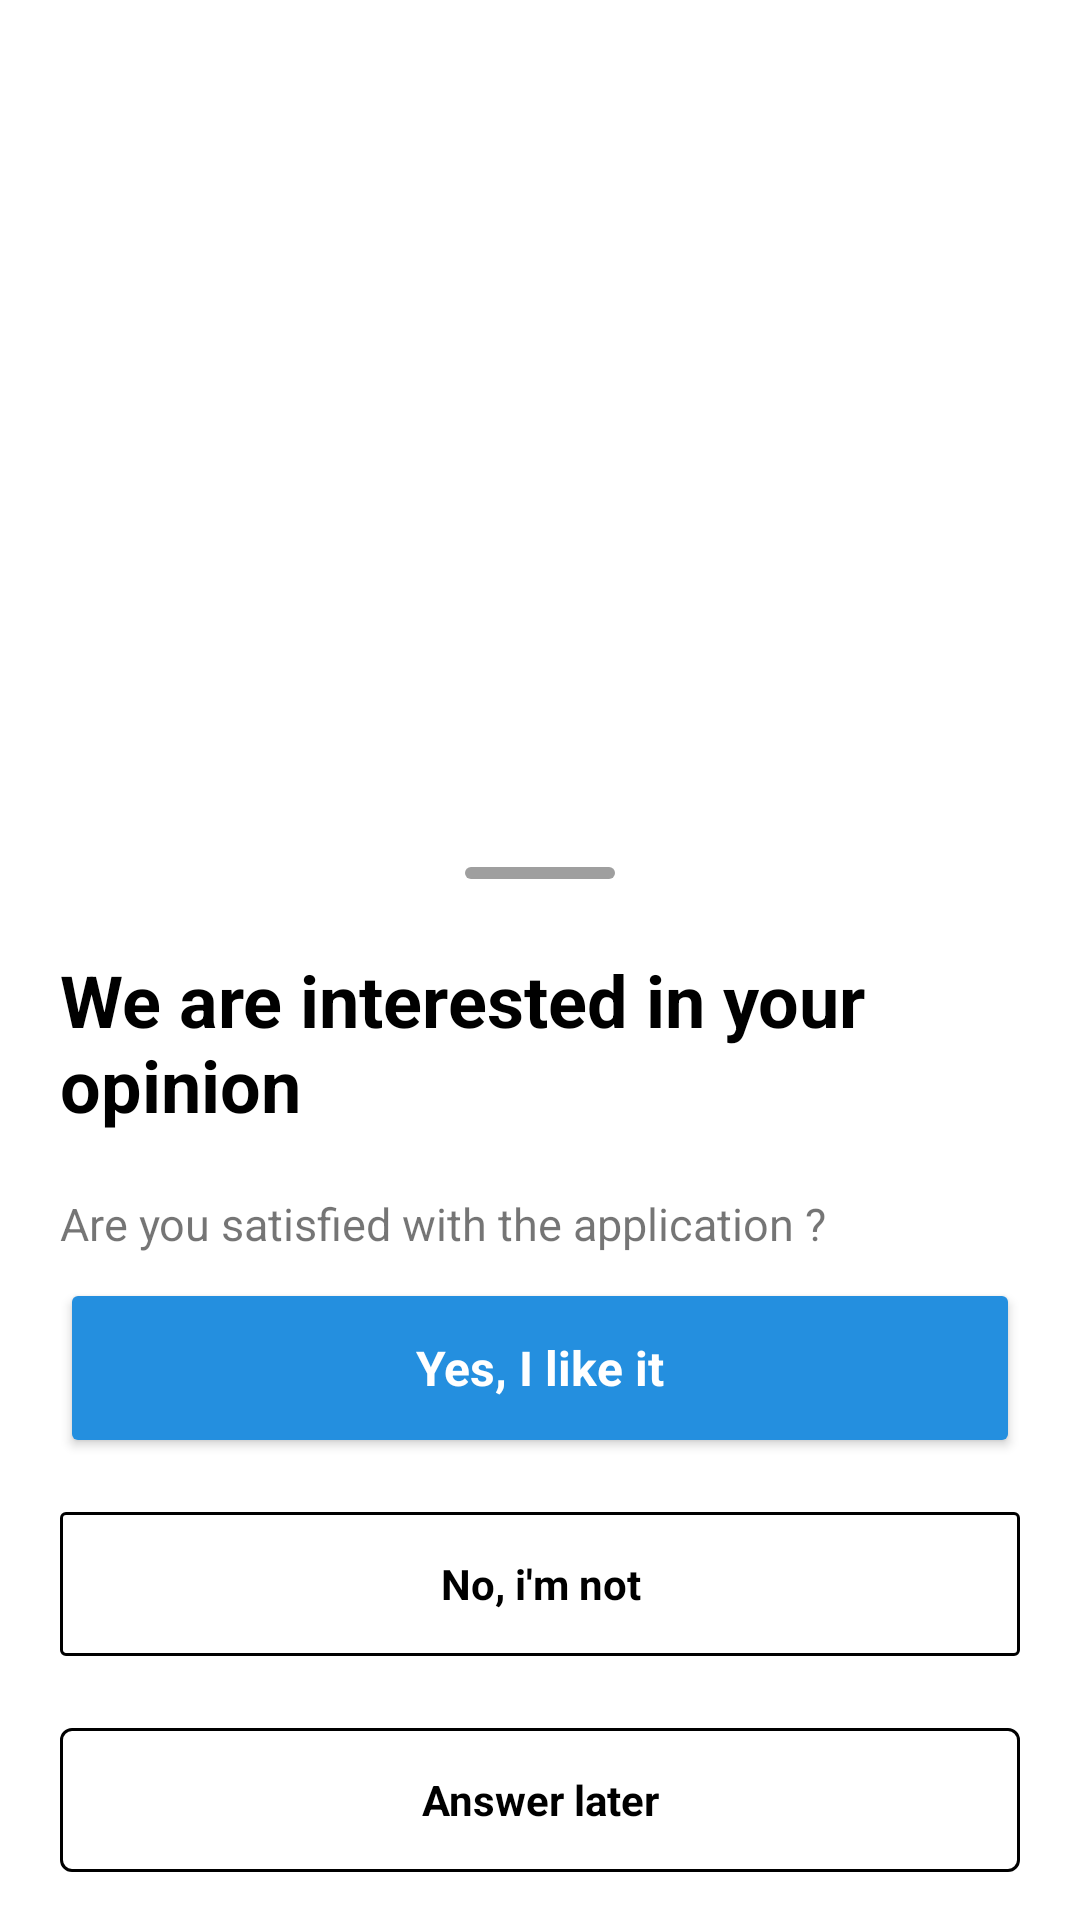

The Android layout XML behind this screen, and the referenced resources:
<!-- AndroidManifest.xml: application theme Theme.SmsPipe -->
<!-- res/layout/bottom_sheet_review.xml -->
<?xml version="1.0" encoding="utf-8"?>
<androidx.coordinatorlayout.widget.CoordinatorLayout
    xmlns:android="http://schemas.android.com/apk/res/android"
    xmlns:app="http://schemas.android.com/apk/res-auto"
    xmlns:tools="http://schemas.android.com/tools"
    android:id="@+id/main_container"
    android:layout_width="match_parent"
    android:layout_height="match_parent">

    <androidx.constraintlayout.widget.ConstraintLayout
        android:id="@+id/container"
        android:layout_width="match_parent"
        android:layout_height="wrap_content"
        android:minHeight="300dp"
        android:background="@drawable/bottom_sheet_rounded"
        app:layout_behavior="com.google.android.material.bottomsheet.BottomSheetBehavior">

        <ImageView
            android:id="@+id/top_bar"
            android:layout_width="50dp"
            android:layout_height="4dp"
            android:layout_marginTop="12dp"
            android:scaleType="centerCrop"
            android:src="@drawable/rounded_corner"
            app:layout_constraintLeft_toLeftOf="parent"
            app:layout_constraintRight_toRightOf="parent"
            app:layout_constraintTop_toTopOf="parent" />

        <TextView
            android:id="@+id/screen_title"
            android:layout_width="0dp"
            android:layout_height="wrap_content"
            android:layout_marginTop="40dp"
            android:layout_marginHorizontal="20dp"
            android:text="We are interested in your opinion"
            android:textColor="@color/black"
            android:textSize="24sp"
            android:textStyle="bold"
            app:layout_constraintStart_toStartOf="parent"
            app:layout_constraintTop_toTopOf="parent"
            app:layout_constraintEnd_toEndOf="parent"
            tools:ignore="HardcodedText" />

        <androidx.appcompat.widget.LinearLayoutCompat
            android:layout_width="match_parent"
            android:layout_height="wrap_content"
            android:orientation="vertical"
            android:paddingBottom="10dp"
            android:layout_marginTop="20dp"
            android:layout_marginHorizontal="20dp"
            app:layout_constraintStart_toStartOf="parent"
            app:layout_constraintTop_toBottomOf="@id/screen_title"
            app:layout_constraintEnd_toEndOf="parent">

            <TextView
                android:layout_width="wrap_content"
                android:layout_height="wrap_content"
                android:text="Are you satisfied with the application ?"
                android:layout_marginBottom="8dp"
                android:textSize="15sp"/>

            <Button
                android:id="@+id/like"
                style="@style/button_like_app"
                android:layout_width="match_parent"
                android:minHeight="60dp"
                android:layout_height="wrap_content"
                android:layout_gravity="center"
                android:enabled="true"
                android:text="Yes, I like it"
                android:textAllCaps="false"
                android:textColor="@android:color/white"/>

            <com.google.android.material.button.MaterialButton
                android:id="@+id/dislike"
                style="@style/button_dislike_app"
                android:layout_width="match_parent"
                android:minHeight="60dp"
                android:layout_marginVertical="12dp"
                android:layout_height="wrap_content"
                android:shadowColor="@color/white"
                android:text="No, i'm not"
                app:cornerRadius="2dp"
                app:strokeColor="@color/black"
                android:outlineProvider="none"

                app:strokeWidth="1dp" />

            <com.google.android.material.button.MaterialButton
                android:id="@+id/later"
                style="@style/button_dislike_app"
                android:layout_width="match_parent"
                android:layout_height="wrap_content"
                android:text="Answer later"
                android:minHeight="60dp"
                android:outlineProvider="none"
                app:cornerRadius="4dp"
                app:strokeColor="@color/black"
                app:strokeWidth="1dp" />
        </androidx.appcompat.widget.LinearLayoutCompat>


    </androidx.constraintlayout.widget.ConstraintLayout>

</androidx.coordinatorlayout.widget.CoordinatorLayout>
<!-- resources referenced by this layout -->
<resources>
  <color name="black">#FF000000</color>
  <color name="white">#FFFFFFFF</color>
  <!-- drawable bottom_sheet_rounded (drawable) -->
  <?xml version="1.0" encoding="utf-8"?>
  <shape
      xmlns:android="http://schemas.android.com/apk/res/android"
      xmlns:tools="http://schemas.android.com/tools"
      >
      <solid android:color="@color/white"/>
      <corners android:topLeftRadius="20dp" android:topRightRadius="20dp"/>
  </shape>
  <!-- drawable rounded_corner (drawable) -->
  <shape xmlns:android="http://schemas.android.com/apk/res/android"
      android:shape="rectangle">
  
      <solid android:color="@color/bottom_sheet_bar" />
      <corners android:radius="32dp" />
  
  </shape>
  <style name="button_dislike_app" parent="Theme.AppCompat">
          <item name="backgroundTint">@color/white</item>
          <item name="android:textColor">@color/black</item>
          <item name="android:textAllCaps">false</item>
          <item name="android:textSize"> 14sp</item>
          <item name="android:textStyle">bold</item>
          <item name="android:padding">8dp</item>
      </style>
  <style name="button_like_app" parent="Theme.AppCompat">
          <item name="backgroundTint">@color/button_like</item>
          <item name="android:textColor">@color/white</item>
          <item name="android:textAllCaps">false</item>
          <item name="android:textSize"> 16sp</item>
          <item name="android:textStyle">bold</item>
      </style>
  <style name="Theme.SmsPipe" parent="Theme.MaterialComponents.Light.DarkActionBar">
         <item name="colorPrimary">@color/colorPrimary</item>
         <item name="colorPrimaryVariant">@color/colorPrimaryVariant</item>
         <item name="colorOnPrimary">@color/colorOnPrimary</item>
         
         <item name="colorSecondary">@color/colorSecondary</item>
         <item name="colorSecondaryVariant">@color/colorSecondaryVariant</item>
         <item name="colorOnSecondary">@color/colorOnSecondary</item>
  
         
         <item name="windowNoTitle">true</item>
         <item name="windowActionBar">true</item>
         <item name="android:statusBarColor">@color/bar_status_color</item>
         <item name="android:windowLightStatusBar">true</item>
  
      </style>
  <color name="bottom_sheet_bar">#9F9F9F</color>
  <color name="button_like">#248FDF</color>
  <color name="colorPrimary">#000000</color>
  <color name="colorPrimaryVariant">#0B0B0B</color>
  <color name="colorOnPrimary">#EEEEEE</color>
  <color name="colorSecondary">#A5D6A7</color>
  <color name="colorSecondaryVariant">#005B9F</color>
  <color name="colorOnSecondary">#81D4FA</color>
  <color name="bar_status_color">#74B0D7EA</color>
</resources>
